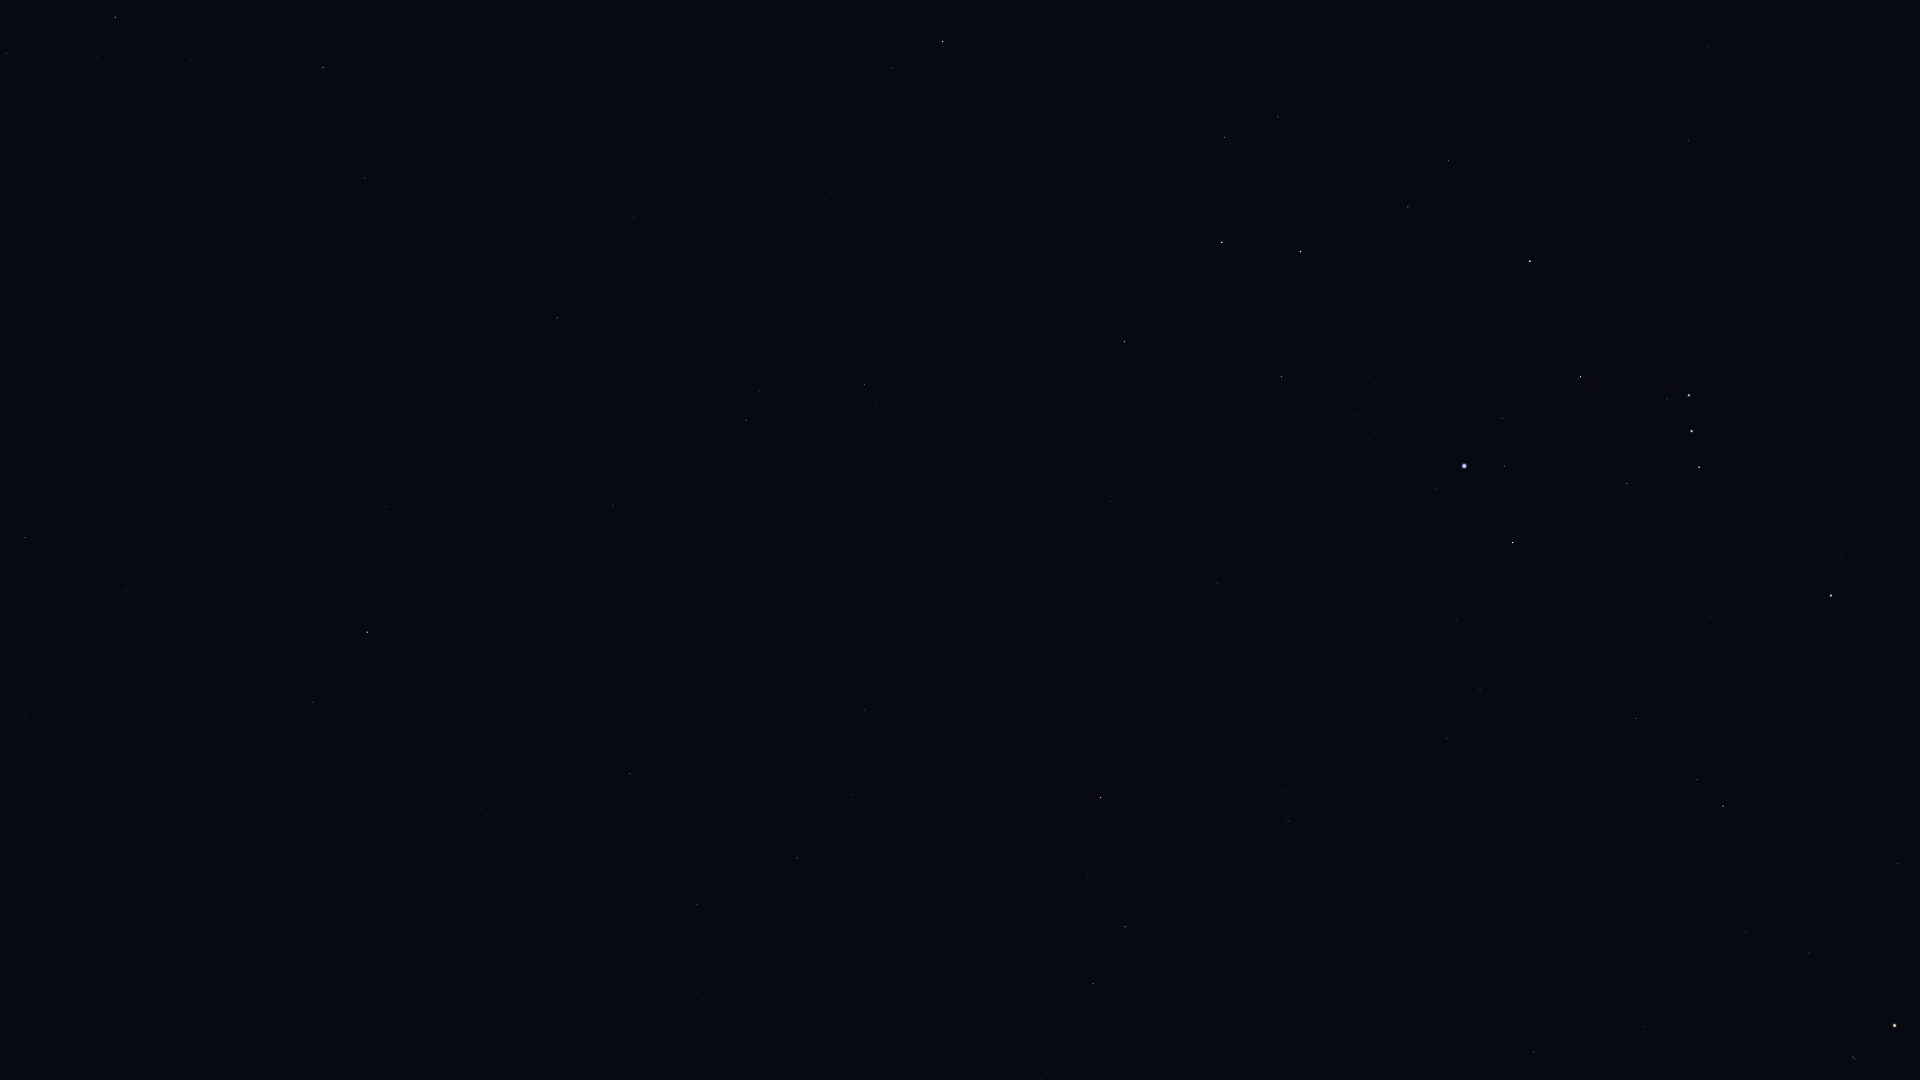

The table this chart was drawn from, first rows:
Star_ID, Name, X, Y
8837, HIP 8837, 26, 714
10602, HIP 10602, 25, 538
11407, HIP 11407, 126, 590
12413, HIP 12413, 255, 647
12484, HIP 12484, 51, 410
12486, HIP 12486, 313, 702
12843, HIP 12843, 726, 1067
12961, Koeia, 646, 982
13147, HIP 13147, 480, 808
15474, Angetenar, 703, 999
13847, Acamar, 367, 632
13993, Ayeyarwady, 743, 961
14146, HIP 14146, 697, 904
14240, HIP 14240, 19, 247
14879, Dalim, 630, 774
15510, HIP 15510, 386, 507
15578, Intan, 569, 660
16537, Ran, 1093, 984
16611, HIP 16611, 851, 795
17096, Tupi, 247, 274
17378, Rana, 1125, 927
17440, HIP 17440, 6, 53
17651, HIP 17651, 864, 710
17797, HIP 17797, 582, 487
17874, HIP 17874, 613, 505
18543, Zaurak, 1101, 798
18597, HIP 18597, 110, 76
19587, Beid, 1288, 821
19747, HIP 19747, 557, 318
19780, HIP 19780, 115, 17
19849, Keid, 1282, 792
19893, HIP 19893, 365, 178
19921, HIP 19921, 192, 60
21248, Beemim, 759, 391
20894, Chamukuy, 1853, 1057
21060, HIP 21060, 542, 216
21109, Hoggar, 1604, 876
21281, HIP 21281, 323, 68
21393, Theemin, 864, 385
21421, Aldebaran, 1894, 1026
21444, HIP 21444, 1447, 739
21594, Sceptrum, 1217, 583
21770, HIP 21770, 633, 217
21861, HIP 21861, 740, 271
22109, HIP 22109, 1480, 690
22449, Tabit, 1723, 806
22491, Mouhoun, 1038, 393
22701, HIP 22701, 1456, 620
22730, HIP 22730, 1634, 724
23685, HIP 23685, 1124, 342
23875, Cursa, 1513, 543
24244, HIP 24244, 1376, 433
24305, HIP 24305, 1281, 377
24327, HIP 24327, 1355, 415
24436, Rigel, 1464, 466
24845, HIP 24845, 1368, 377
24873, HIP 24873, 1389, 386
25336, Bellatrix, 1831, 596
25606, Nihal, 1222, 242
25859, HIP 25859, 892, 68
... 12 more rows
